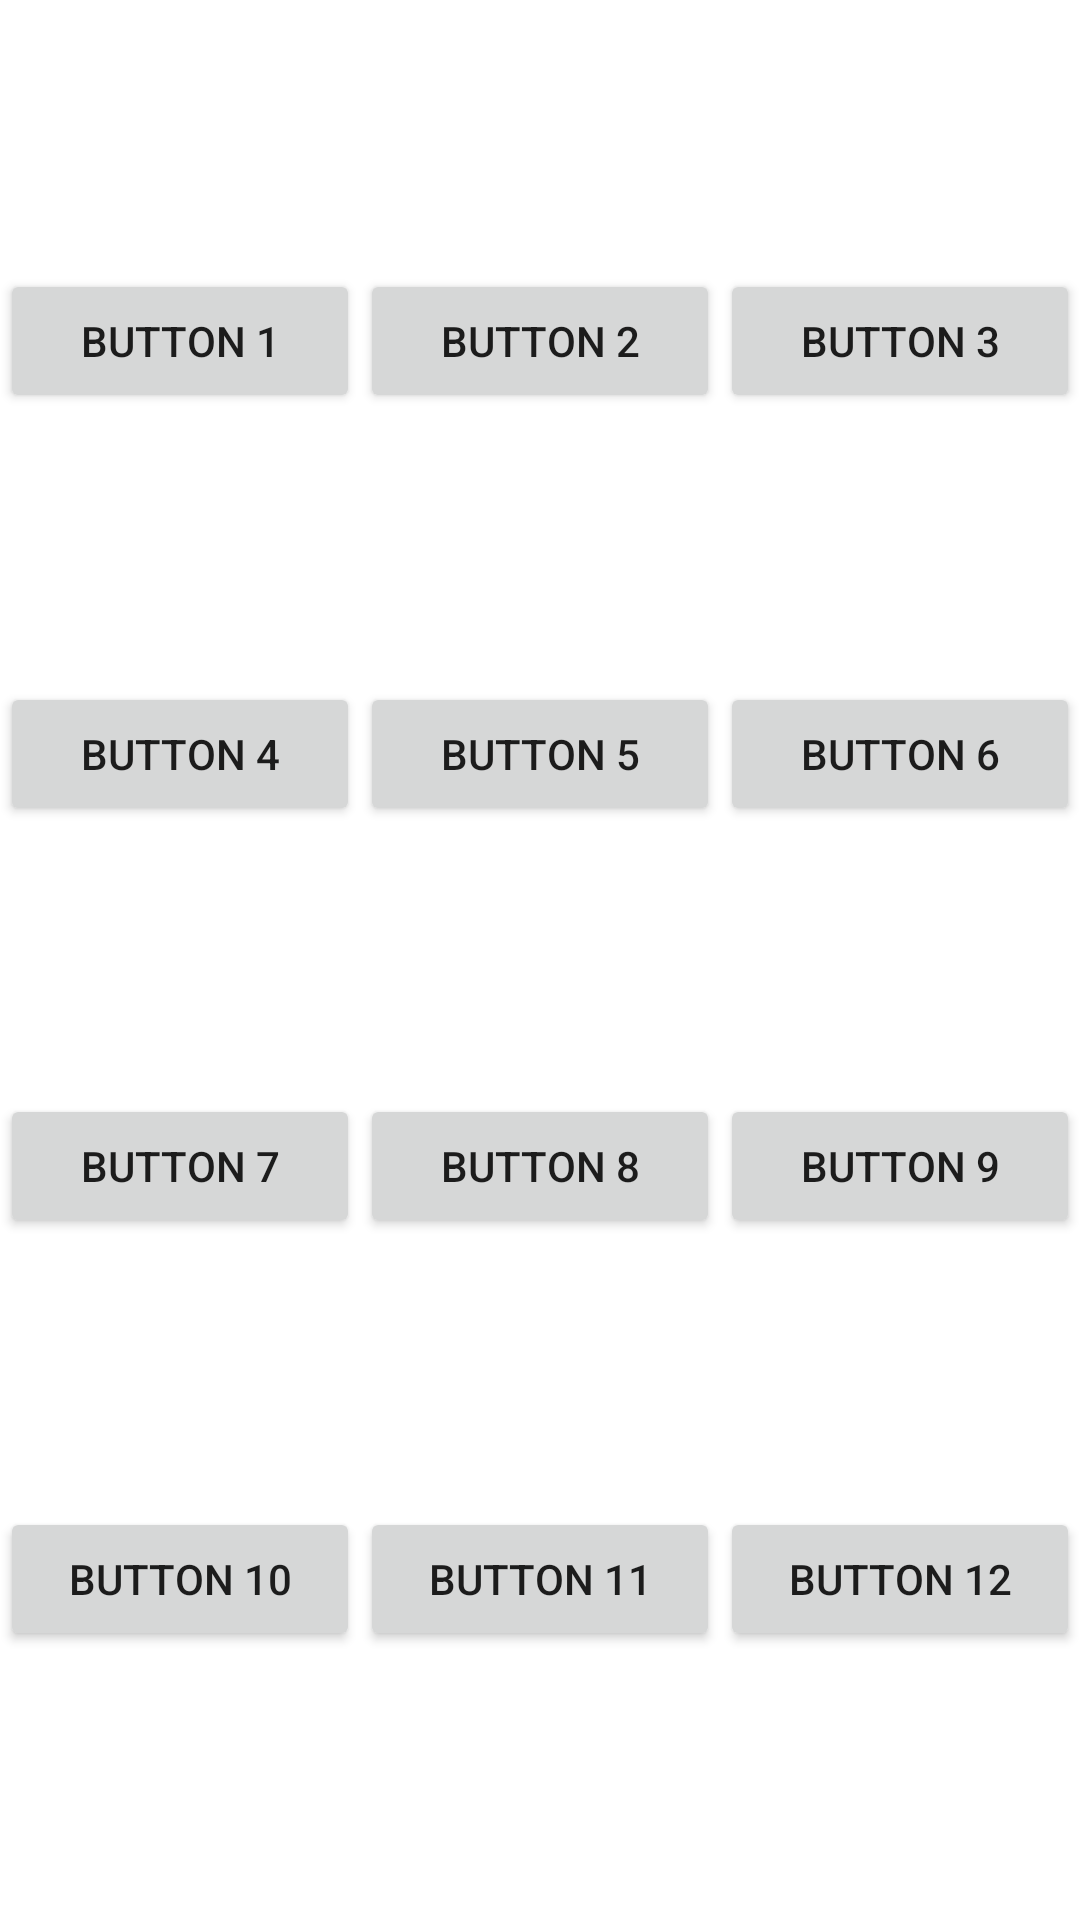

The Android layout XML behind this screen, and the referenced resources:
<!-- AndroidManifest.xml: application theme Theme.FindMeMemoryGame -->
<!-- res/layout/activity_timer.xml -->
<?xml version="1.0" encoding="utf-8"?>
<androidx.constraintlayout.widget.ConstraintLayout xmlns:android="http://schemas.android.com/apk/res/android"
    xmlns:app="http://schemas.android.com/apk/res-auto"
    xmlns:tools="http://schemas.android.com/tools"
    android:layout_width="match_parent"
    android:layout_height="match_parent"
    tools:context=".TimerActivity">

    <Button
        android:id="@+id/button1"
        android:layout_width="0dp"
        android:layout_height="wrap_content"
        android:text="Button 1"
        app:layout_constraintBottom_toTopOf="@+id/button4"
        app:layout_constraintEnd_toStartOf="@+id/button2"
        app:layout_constraintHorizontal_chainStyle="packed"
        app:layout_constraintHorizontal_weight="1"
        app:layout_constraintStart_toStartOf="parent"
        app:layout_constraintTop_toTopOf="parent"
        app:layout_constraintVertical_bias="0.5" />

    <Button
        android:id="@+id/button2"
        android:layout_width="0dp"
        android:layout_height="wrap_content"
        android:text="Button 2"
        app:layout_constraintBottom_toTopOf="@+id/button5"
        app:layout_constraintEnd_toStartOf="@+id/button3"
        app:layout_constraintHorizontal_chainStyle="packed"
        app:layout_constraintHorizontal_weight="1"
        app:layout_constraintStart_toEndOf="@+id/button1"
        app:layout_constraintTop_toTopOf="parent"
        app:layout_constraintVertical_bias="0.5" />

    <Button
        android:id="@+id/button3"
        android:layout_width="0dp"
        android:layout_height="wrap_content"
        android:text="Button 3"
        app:layout_constraintBottom_toTopOf="@+id/button6"
        app:layout_constraintEnd_toEndOf="parent"
        app:layout_constraintHorizontal_chainStyle="packed"
        app:layout_constraintHorizontal_weight="1"
        app:layout_constraintStart_toEndOf="@+id/button2"
        app:layout_constraintTop_toTopOf="parent"
        app:layout_constraintVertical_bias="0.5" />

    <Button
        android:id="@+id/button4"
        android:layout_width="0dp"
        android:layout_height="wrap_content"
        android:text="Button 4"
        app:layout_constraintBottom_toTopOf="@+id/button7"
        app:layout_constraintEnd_toStartOf="@+id/button5"
        app:layout_constraintHorizontal_chainStyle="packed"
        app:layout_constraintHorizontal_weight="1"
        app:layout_constraintStart_toStartOf="parent"
        app:layout_constraintTop_toBottomOf="@+id/button1"
        app:layout_constraintVertical_bias="0.5" />

    <Button
        android:id="@+id/button5"
        android:layout_width="0dp"
        android:layout_height="wrap_content"
        android:text="Button 5"
        app:layout_constraintBottom_toTopOf="@+id/button8"
        app:layout_constraintEnd_toStartOf="@+id/button6"
        app:layout_constraintHorizontal_chainStyle="packed"
        app:layout_constraintHorizontal_weight="1"
        app:layout_constraintStart_toEndOf="@+id/button4"
        app:layout_constraintTop_toBottomOf="@+id/button2"
        app:layout_constraintVertical_bias="0.5" />

    <Button
        android:id="@+id/button6"
        android:layout_width="0dp"
        android:layout_height="wrap_content"
        android:text="Button 6"
        app:layout_constraintBottom_toTopOf="@+id/button9"
        app:layout_constraintEnd_toEndOf="parent"
        app:layout_constraintHorizontal_chainStyle="packed"
        app:layout_constraintHorizontal_weight="1"
        app:layout_constraintStart_toEndOf="@+id/button5"
        app:layout_constraintTop_toBottomOf="@+id/button3"
        app:layout_constraintVertical_bias="0.5" />

    <Button
        android:id="@+id/button7"
        android:layout_width="0dp"
        android:layout_height="wrap_content"
        android:text="Button 7"
        app:layout_constraintBottom_toTopOf="@+id/button10"
        app:layout_constraintEnd_toStartOf="@+id/button8"
        app:layout_constraintHorizontal_chainStyle="packed"
        app:layout_constraintHorizontal_weight="1"
        app:layout_constraintStart_toStartOf="parent"
        app:layout_constraintTop_toBottomOf="@+id/button4"
        app:layout_constraintVertical_bias="0.5" />

    <Button
        android:id="@+id/button8"
        android:layout_width="0dp"
        android:layout_height="wrap_content"
        android:text="Button 8"
        app:layout_constraintBottom_toTopOf="@+id/button11"
        app:layout_constraintEnd_toStartOf="@+id/button9"
        app:layout_constraintHorizontal_chainStyle="packed"
        app:layout_constraintHorizontal_weight="1"
        app:layout_constraintStart_toEndOf="@+id/button7"
        app:layout_constraintTop_toBottomOf="@+id/button5"
        app:layout_constraintVertical_bias="0.5" />

    <Button
        android:id="@+id/button9"
        android:layout_width="0dp"
        android:layout_height="wrap_content"
        android:text="Button 9"
        app:layout_constraintBottom_toTopOf="@+id/button12"
        app:layout_constraintEnd_toEndOf="parent"
        app:layout_constraintHorizontal_chainStyle="packed"
        app:layout_constraintHorizontal_weight="1"
        app:layout_constraintStart_toEndOf="@+id/button8"
        app:layout_constraintTop_toBottomOf="@+id/button6"
        app:layout_constraintVertical_bias="0.5" />

    <Button
        android:id="@+id/button10"
        android:layout_width="0dp"
        android:layout_height="wrap_content"
        android:text="Button 10"
        app:layout_constraintBottom_toBottomOf="parent"
        app:layout_constraintEnd_toStartOf="@+id/button11"
        app:layout_constraintHorizontal_chainStyle="packed"
        app:layout_constraintHorizontal_weight="1"
        app:layout_constraintStart_toStartOf="parent"
        app:layout_constraintTop_toBottomOf="@+id/button7"
        app:layout_constraintVertical_bias="0.5" />

    <Button
        android:id="@+id/button11"
        android:layout_width="0dp"
        android:layout_height="wrap_content"
        android:text="Button 11"
        app:layout_constraintBottom_toBottomOf="parent"
        app:layout_constraintEnd_toStartOf="@+id/button12"
        app:layout_constraintHorizontal_chainStyle="packed"
        app:layout_constraintHorizontal_weight="1"
        app:layout_constraintStart_toEndOf="@+id/button10"
        app:layout_constraintTop_toBottomOf="@+id/button8"
        app:layout_constraintVertical_bias="0.5" />

    <Button
        android:id="@+id/button12"
        android:layout_width="0dp"
        android:layout_height="wrap_content"
        android:text="Button 12"
        app:layout_constraintBottom_toBottomOf="parent"
        app:layout_constraintEnd_toEndOf="parent"
        app:layout_constraintHorizontal_chainStyle="packed"
        app:layout_constraintHorizontal_weight="1"
        app:layout_constraintStart_toEndOf="@+id/button11"
        app:layout_constraintTop_toBottomOf="@+id/button9"
        app:layout_constraintVertical_bias="0.5" />


</androidx.constraintlayout.widget.ConstraintLayout>
<!-- resources referenced by this layout -->
<resources>
  <style name="Theme.FindMeMemoryGame" parent="Theme.MaterialComponents.DayNight.DarkActionBar">
          
          <item name="colorPrimary">@color/purple_500</item>
          <item name="colorPrimaryVariant">@color/purple_700</item>
          <item name="colorOnPrimary">@color/white</item>
          
          <item name="colorSecondary">@color/teal_200</item>
          <item name="colorSecondaryVariant">@color/teal_700</item>
          <item name="colorOnSecondary">@color/black</item>
          
          <item name="android:statusBarColor">?attr/colorPrimaryVariant</item>
          
      </style>
  <!-- not gathered from this repository: default colours our renderer supplied (Android Studio template values) -->
  <color name="purple_500">#FF6200EE</color>
  <color name="purple_700">#FF3700B3</color>
  <color name="teal_200">#FF03DAC5</color>
  <color name="teal_700">#FF018786</color>
  <color name="black">#FF000000</color>
  <color name="white">#FFFFFFFF</color>
</resources>
